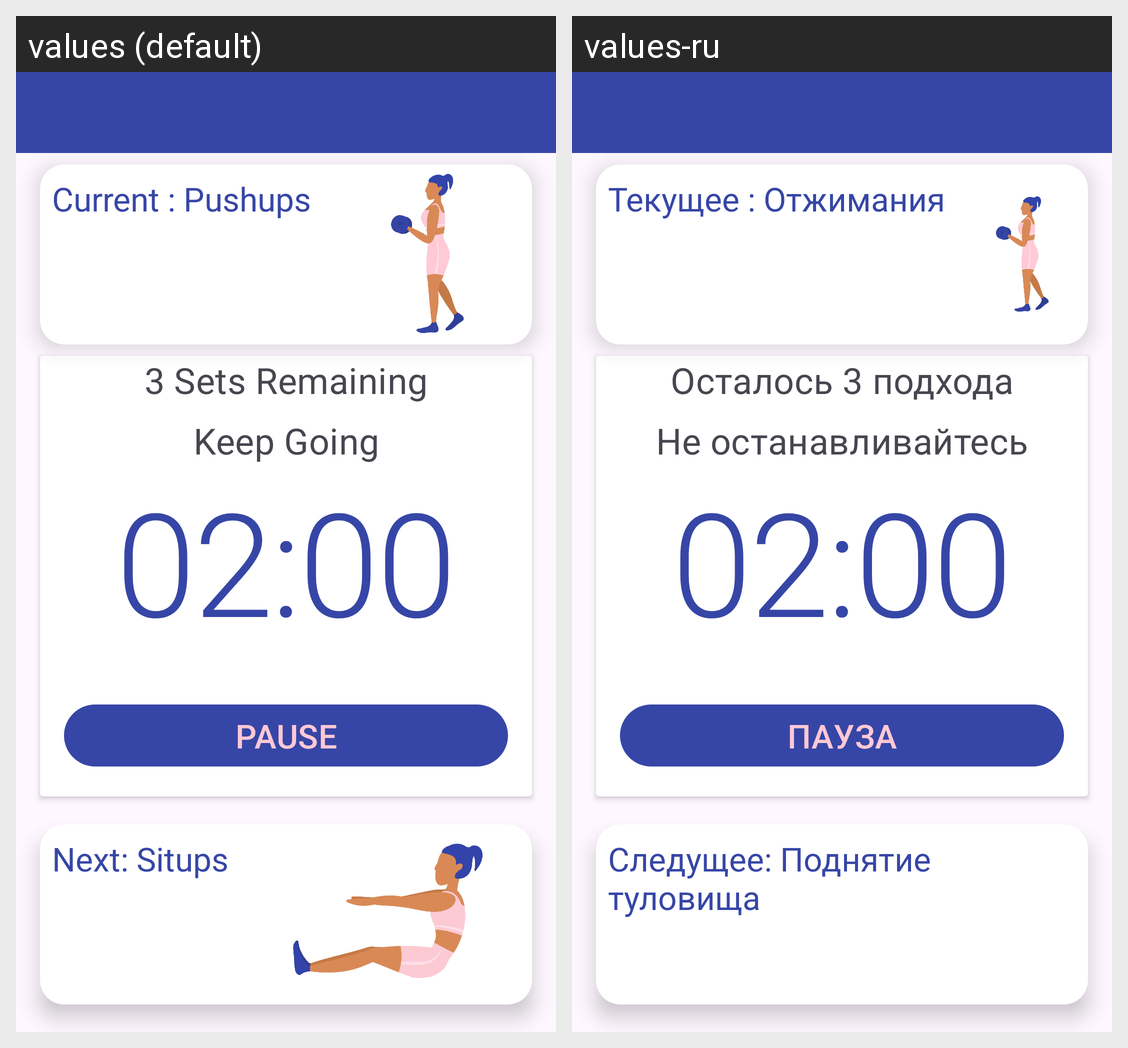

Locale-by-locale string values for the Android screen shown in this grid:
Android screen res/layout/activity_countdown_timer.xml rendered under 2 locales, left to right: values (default), values-ru. Device: Nexus 5 (rendered at 1080×1920; each locale shown at half size, 540×960, under a caption strip naming it); theme Theme.WorkoutRoom.
Strings drawn on this screen, with the default value and each locale's value (text and hints the layout hard-codes, and strings that could not be matched under every locale, appear in the picture but are not listed):

text_sets_remaining
  values: 3 Sets Remaining
  values-ru: Осталось 3 подхода

text_keep_going
  values: Keep Going
  values-ru: Не останавливайтесь

text_time
  values: 02:00
  values-ru: 02:00

button_pause
  values: Pause
  values-ru: Пауза

text_current
  values: Current : Pushups
  values-ru: Текущее : Отжимания

text_next
  values: Next: Situps
  values-ru: Следущее: Поднятие туловища
